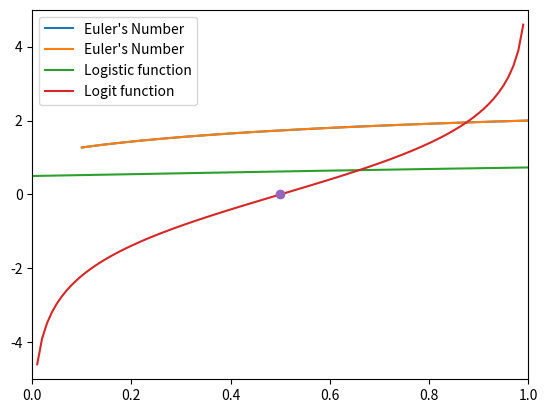

The script that saved this image:
import sys

import numpy as np
import matplotlib.pyplot as plt

print('------------------------------------------------------------')	#60個





print('------------------------------------------------------------')	#60個




# [redacted]

# ch17_1.py
import matplotlib.pyplot as plt
import numpy as np

x = np.linspace(0.1, 1000, 100000)          # 建立含100000個元素的陣列
y = [(1+1/x)**x for x in x]
plt.axis([0, 10, 0, 3])
plt.plot(x, y, label="Euler's Number")

plt.legend(loc="best")                      # 建立圖例
plt.grid()
plt.show()





print('------------------------------------------------------------')	#60個

# [redacted]

# ch17_2.py
import matplotlib.pyplot as plt
import numpy as np

x = np.linspace(0.1, 1000, 100000)          # 建立含100000個元素的陣列
y = [(1+1/x)**x for x in x]
#plt.axis([0, 10, 0, 3])
plt.plot(x, y, label="Euler's Number")

plt.legend(loc="best")                      # 建立圖例
plt.grid()
plt.show()





print('------------------------------------------------------------')	#60個

# [redacted]

# ch17_3.py
import matplotlib.pyplot as plt
import numpy as np

x = np.linspace(-5, 5, 10000)               # 建立含10000個元素的陣列
y = [1/(1+np.e**-x) for x in x]
plt.axis([-5, 5, 0, 1])
plt.plot(x, y, label="Logistic function")

plt.legend(loc="best")                      # 建立圖例
plt.grid()
plt.show()





print('------------------------------------------------------------')	#60個

# [redacted]

# ch17_4.py
import matplotlib.pyplot as plt
import numpy as np

x = np.linspace(0.01, 0.99, 100)               # 建立含1000個元素的陣列
y = [np.log(x/(1-x)) for x in x]
plt.axis([0, 1, -5, 5])
plt.plot(x, y, label="Logit function")
plt.plot(0.5, np.log(0.5/(1-0.5)),'-o')

plt.legend(loc="best")                          # 建立圖例
plt.grid()
plt.show()





print('------------------------------------------------------------')	#60個




print('------------------------------------------------------------')	#60個




print('------------------------------------------------------------')	#60個

